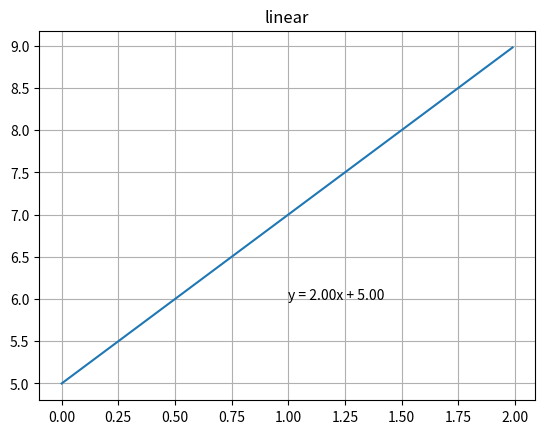

Write Python code to recreate this figure.
import matplotlib
import matplotlib.pyplot as plt
import numpy as np

print('Using backend: ' + matplotlib.get_backend())

plt.title('linear')
plt.grid(True)

slope = m = 2
y_intercept = b = 5

plt.text(1, 6, 'y = {slope:.2f}x + {intercept:.2f}'.format(slope=slope, intercept=y_intercept))

x_vals = np.arange(0.0, 2.0, 0.01)
y_vals = m * x_vals + b

plt.plot(x_vals, y_vals)
plt.show()
